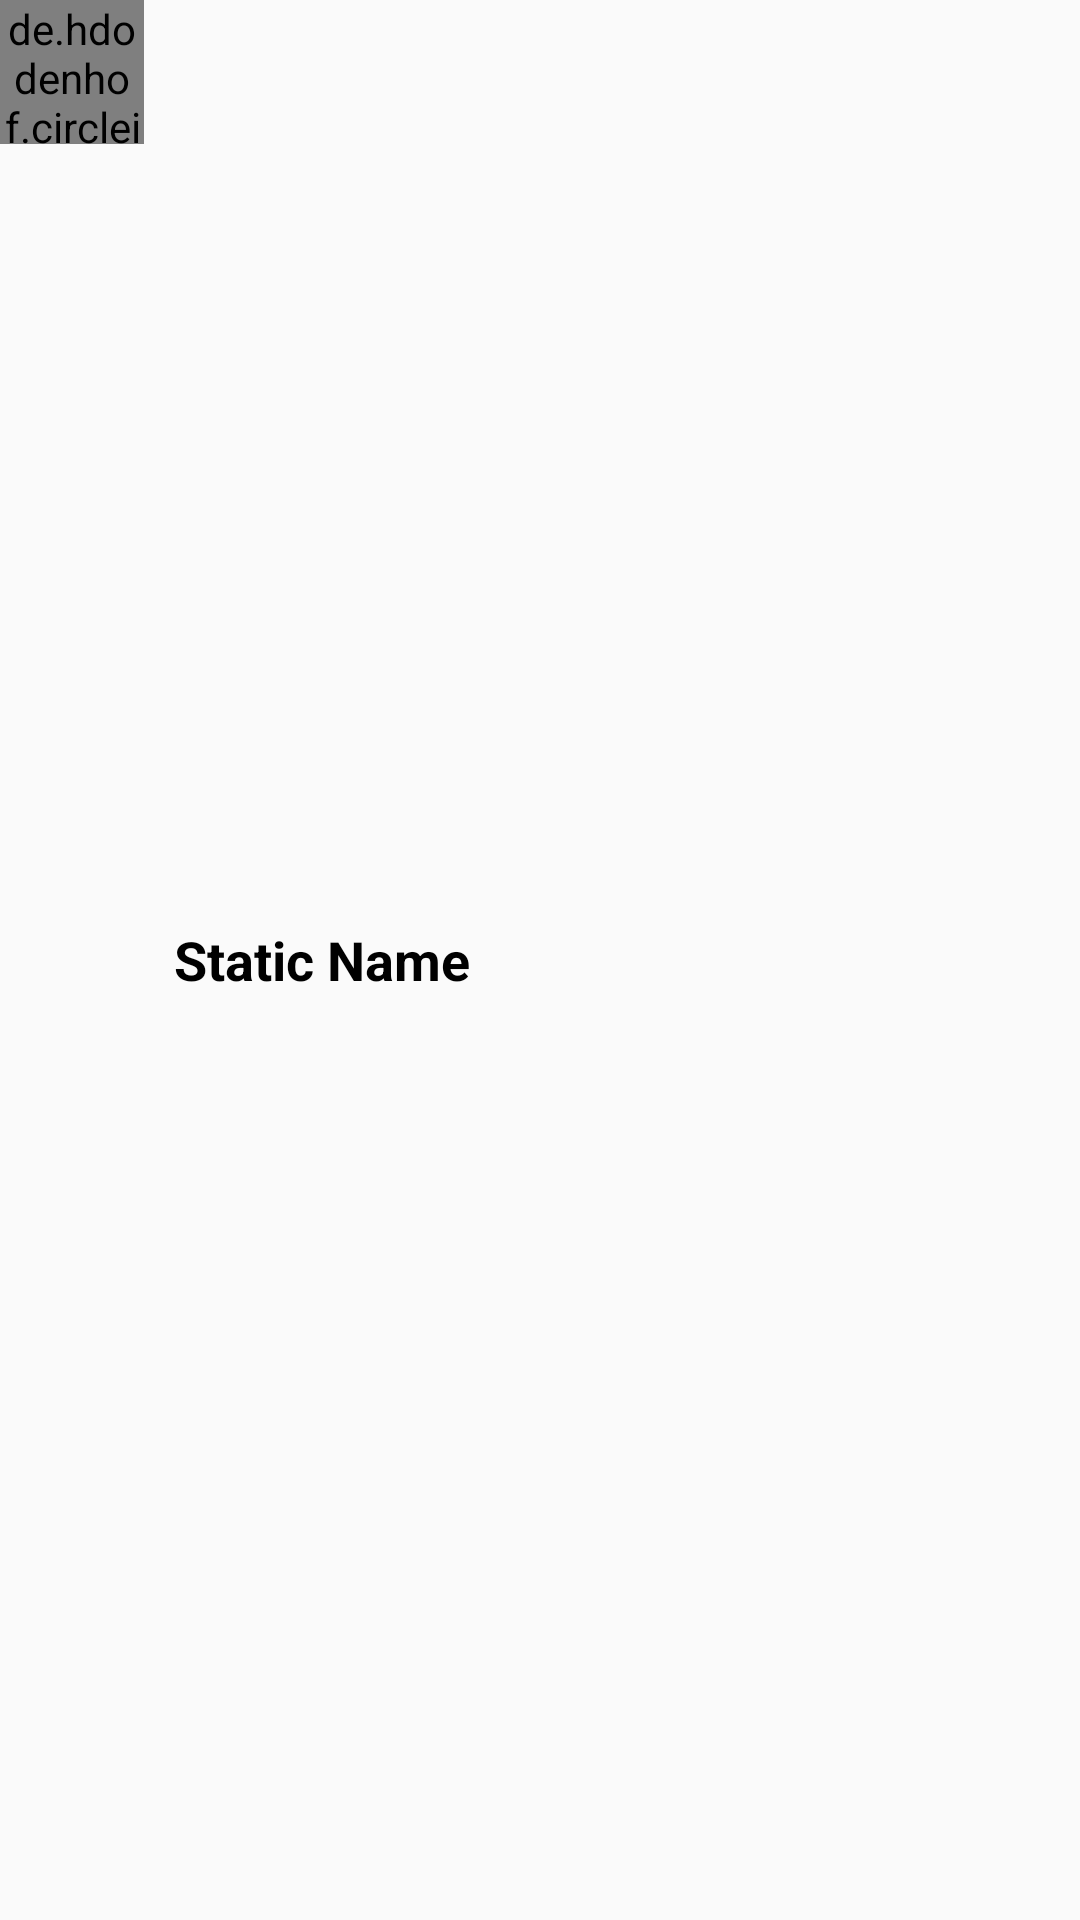

Here is an Android app screen rendered from its layout file. Give the layout XML and the strings, colors and styles it references.
<!-- AndroidManifest.xml: application theme Theme.ChatApplication -->
<!-- res/layout/chat_section_action_bar.xml -->
<?xml version="1.0" encoding="utf-8"?>
<LinearLayout xmlns:android="http://schemas.android.com/apk/res/android"
    xmlns:app="http://schemas.android.com/apk/res-auto"
    android:layout_width="match_parent"
    android:layout_height="wrap_content">

    <ImageView
        android:id="@+id/back_button"
        android:layout_width="wrap_content"
        android:layout_height="wrap_content"
        android:src="@drawable/back_button"
        android:layout_gravity="center_vertical"
    />
    <de.hdodenhof.circleimageview.CircleImageView
        android:id="@+id/user_profile"
        android:layout_width="48dp"
        android:layout_height="48dp"
        android:src="@drawable/photo2"
        app:civ_border_color="@color/main_color"
        app:civ_border_width="1dp" />

    <TextView
        android:id="@+id/action_bar_name_txt"
        android:layout_width="match_parent"
        android:layout_height="match_parent"
        android:gravity="left|center"
        android:layout_marginLeft="10dp"
        android:textSize="18sp"
        android:textStyle="bold"
        android:textColor="@color/black"
        android:text="Static Name" />
</LinearLayout>
<!-- resources referenced by this layout -->
<resources>
  <color name="black">#FF000000</color>
  <color name="main_color">#A7B1D4</color>
  <!-- drawable photo2: png bitmap (drawable, 145221 bytes) -->
  <style name="Theme.ChatApplication" parent="Theme.AppCompat.Light">
          
          <item name="colorPrimary">@color/main_color</item>
          <item name="colorPrimaryVariant">@color/purple_700</item>
          <item name="colorOnPrimary">@color/white</item>
          
          <item name="colorSecondary">@color/teal_200</item>
          <item name="colorSecondaryVariant">@color/teal_700</item>
          <item name="colorOnSecondary">@color/black</item>
          
          <item name="android:statusBarColor">?attr/colorPrimaryVariant</item>
          
      </style>
  <color name="purple_700">#FF3700B3</color>
  <color name="white">#FFFFFFFF</color>
  <color name="teal_200">#FF03DAC5</color>
  <color name="teal_700">#FF018786</color>
</resources>
